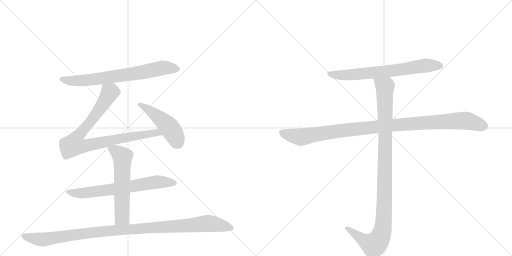
t = 0.00 s
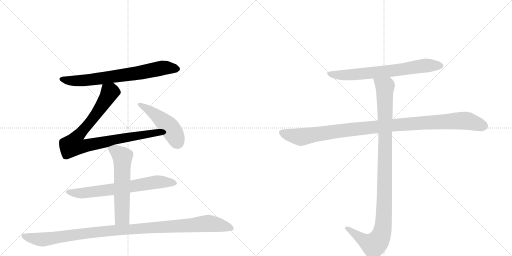
t = 1.64 s
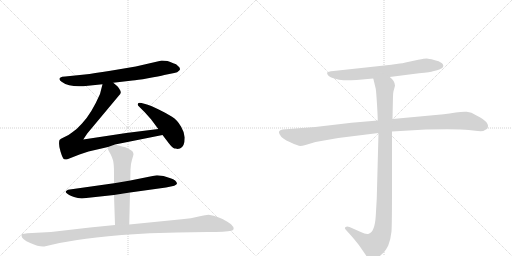
t = 3.29 s
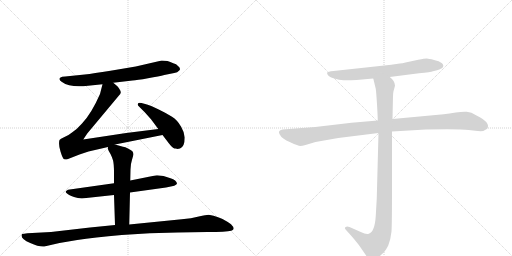
t = 4.93 s
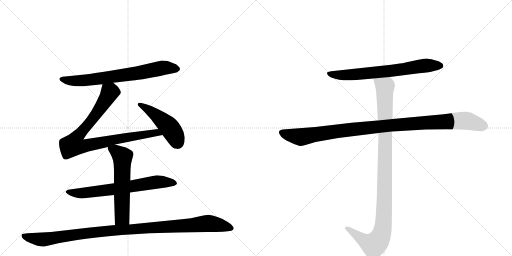
t = 6.58 s
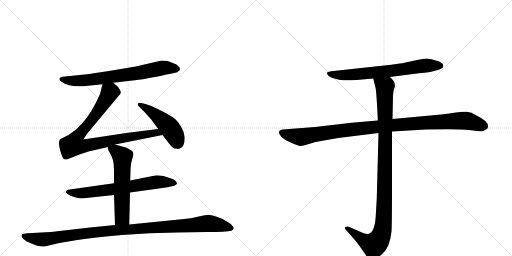
t = 8.22 s

The animated SVG that drew these frames (rendered in a browser with its animation timeline set to each time). Animation: 9 CSS @keyframes rules; one cycle of 8.22 s.

<svg version="1.1" viewBox="0 0 2048 1024" xmlns="http://www.w3.org/2000/svg">
  <g stroke="lightgray" stroke-dasharray="1,1" stroke-width="1" transform="scale(4, 4)">
    <line x1="0" y1="0" x2="256" y2="256"></line>
    <line x1="256" y1="0" x2="0" y2="256"></line>
    <line x1="128" y1="0" x2="128" y2="256"></line>
    <line x1="0" y1="128" x2="256" y2="128"></line>
    <line x1="256" y1="0" x2="512" y2="256"></line>
    <line x1="512" y1="0" x2="256" y2="256"></line>
    <line x1="384" y1="0" x2="384" y2="256"></line>
    <line x1="256" y1="128" x2="512" y2="128"></line>
  </g>
<g transform="scale(1, -1) translate(0, -850)">
   <style type="text/css">
    @keyframes keyframes0 {
      from {
       stroke: black;
       stroke-dashoffset: 722;
       stroke-width: 128;
       }
       70% {
       animation-timing-function: step-end;
       stroke: black;
       stroke-dashoffset: 0;
       stroke-width: 128;
       }
       to {
       stroke: black;
       stroke-width: 1024;
       }
       }
       #make-me-a-hanzi-animation-0 {
         animation: keyframes0 0.837565s both;
         animation-delay: 0.000000s;
         animation-timing-function: linear;
       }
    @keyframes keyframes1 {
      from {
       stroke: black;
       stroke-dashoffset: 898;
       stroke-width: 128;
       }
       75% {
       animation-timing-function: step-end;
       stroke: black;
       stroke-dashoffset: 0;
       stroke-width: 128;
       }
       to {
       stroke: black;
       stroke-width: 1024;
       }
       }
       #make-me-a-hanzi-animation-1 {
         animation: keyframes1 0.980794s both;
         animation-delay: 0.837565s;
         animation-timing-function: linear;
       }
    @keyframes keyframes2 {
      from {
       stroke: black;
       stroke-dashoffset: 475;
       stroke-width: 128;
       }
       61% {
       animation-timing-function: step-end;
       stroke: black;
       stroke-dashoffset: 0;
       stroke-width: 128;
       }
       to {
       stroke: black;
       stroke-width: 1024;
       }
       }
       #make-me-a-hanzi-animation-2 {
         animation: keyframes2 0.636556s both;
         animation-delay: 1.818359s;
         animation-timing-function: linear;
       }
    @keyframes keyframes3 {
      from {
       stroke: black;
       stroke-dashoffset: 689;
       stroke-width: 128;
       }
       69% {
       animation-timing-function: step-end;
       stroke: black;
       stroke-dashoffset: 0;
       stroke-width: 128;
       }
       to {
       stroke: black;
       stroke-width: 1024;
       }
       }
       #make-me-a-hanzi-animation-3 {
         animation: keyframes3 0.810710s both;
         animation-delay: 2.454915s;
         animation-timing-function: linear;
       }
    @keyframes keyframes4 {
      from {
       stroke: black;
       stroke-dashoffset: 588;
       stroke-width: 128;
       }
       66% {
       animation-timing-function: step-end;
       stroke: black;
       stroke-dashoffset: 0;
       stroke-width: 128;
       }
       to {
       stroke: black;
       stroke-width: 1024;
       }
       }
       #make-me-a-hanzi-animation-4 {
         animation: keyframes4 0.728516s both;
         animation-delay: 3.265625s;
         animation-timing-function: linear;
       }
    @keyframes keyframes5 {
      from {
       stroke: black;
       stroke-dashoffset: 1091;
       stroke-width: 128;
       }
       78% {
       animation-timing-function: step-end;
       stroke: black;
       stroke-dashoffset: 0;
       stroke-width: 128;
       }
       to {
       stroke: black;
       stroke-width: 1024;
       }
       }
       #make-me-a-hanzi-animation-5 {
         animation: keyframes5 1.137858s both;
         animation-delay: 3.994141s;
         animation-timing-function: linear;
       }
    @keyframes keyframes6 {
      from {
       stroke: black;
       stroke-dashoffset: 705;
       stroke-width: 128;
       }
       70% {
       animation-timing-function: step-end;
       stroke: black;
       stroke-dashoffset: 0;
       stroke-width: 128;
       }
       to {
       stroke: black;
       stroke-width: 1024;
       }
       }
       #make-me-a-hanzi-animation-6 {
         animation: keyframes6 0.823730s both;
         animation-delay: 5.131999s;
         animation-timing-function: linear;
       }
    @keyframes keyframes7 {
      from {
       stroke: black;
       stroke-dashoffset: 1076;
       stroke-width: 128;
       }
       78% {
       animation-timing-function: step-end;
       stroke: black;
       stroke-dashoffset: 0;
       stroke-width: 128;
       }
       to {
       stroke: black;
       stroke-width: 1024;
       }
       }
       #make-me-a-hanzi-animation-7 {
         animation: keyframes7 1.125651s both;
         animation-delay: 5.955729s;
         animation-timing-function: linear;
       }
    @keyframes keyframes8 {
      from {
       stroke: black;
       stroke-dashoffset: 1072;
       stroke-width: 128;
       }
       78% {
       animation-timing-function: step-end;
       stroke: black;
       stroke-dashoffset: 0;
       stroke-width: 128;
       }
       to {
       stroke: black;
       stroke-width: 1024;
       }
       }
       #make-me-a-hanzi-animation-8 {
         animation: keyframes8 1.122396s both;
         animation-delay: 7.081380s;
         animation-timing-function: linear;
       }
</style>
<path d="M 453 519 L 530 528 Q 547 529 592 537 Q 638 545 657 550 L 697 558 Q 710 560 717 568 Q 725 576 712 586 Q 706 594 693 597 Q 681 603 670 606 L 647 608 L 543 584 L 442 567 Q 373 556 339 552 L 261 544 Q 246 544 242 540 Q 231 533 248 522 Q 281 498 352 507 L 410 513 L 453 519 Z" fill="lightgray"></path> 
<path d="M 460 272 L 650 310 C 679 316 663 338 633 334 L 505 318 L 333 292 L 349 316 L 475 467 Q 483 474 483 480 Q 484 485 477 495 Q 474 503 453 519 C 430 538 417 542 410 513 L 400 474 Q 366 396 328 356 Q 308 333 288 320 Q 271 306 256 301 Q 241 295 238 290 Q 233 273 242 244 Q 251 214 257 213 Q 258 212 267 212 L 318 232 L 354 244 L 432 262 L 460 272 Z" fill="lightgray"></path> 
<path d="M 650 310 L 676 276 Q 690 258 698 256 Q 707 257 710 254 L 720 256 Q 739 264 739 300 Q 737 322 724 344 Q 709 370 688 383 Q 668 396 635 412 Q 603 428 588 432 L 566 438 Q 557 440 554 438 Q 547 432 556 424 L 579 401 L 604 373 L 633 334 L 650 310 Z" fill="lightgray"></path> 
<path d="M 520 80 L 664 100 Q 708 107 708 116 Q 706 129 682 137 L 654 146 L 628 149 Q 620 149 576 139 L 521 128 L 456 117 L 272 91 Q 264 86 263 84 Q 262 82 267 77 Q 272 71 296 62 Q 320 53 345 58 L 456 70 L 520 80 Z" fill="lightgray"></path> 
<path d="M 517 -48 L 520 80 L 521 128 L 522 172 Q 522 193 528 211 L 534 232 Q 534 246 519 252 L 508 258 Q 503 261 492 263 L 460 272 C 431 280 431 280 432 262 L 431 257 Q 430 257 435 246 L 442 234 Q 448 222 452 209 Q 456 195 456 158 L 456 117 L 456 70 L 460 -50 C 461 -80 516 -78 517 -48 Z" fill="lightgray"></path> 
<path d="M 177 -136 L 238 -122 L 309 -110 Q 374 -100 487 -90 Q 600 -80 709 -80 L 829 -78 Q 905 -78 925 -73 Q 945 -68 924 -47 Q 909 -36 890 -26 Q 857 -12 849 -12 L 835 -9 Q 825 -9 795 -16 Q 766 -24 727 -27 L 517 -48 L 460 -50 L 360 -60 L 204 -78 L 110 -83 Q 93 -85 89 -86 Q 86 -87 86 -92 Q 86 -107 121 -122 Q 156 -138 177 -136 Z" fill="lightgray"></path> 
<path d="M 1559 542 L 1676 557 Q 1724 562 1732 565 L 1748 569 Q 1756 570 1769 578 Q 1778 588 1768 597 Q 1757 606 1736 610 Q 1715 616 1707 616 Q 1699 616 1673 611 L 1622 600 Q 1609 597 1599 596 L 1565 591 L 1334 566 Q 1311 564 1309 560 Q 1307 555 1312 549 Q 1317 542 1337 536 Q 1357 529 1374 529 Q 1391 528 1426 530 L 1493 536 L 1559 542 Z" fill="lightgray"></path> 
<path d="M 1511 368 L 1406 359 L 1261 342 L 1130 332 Q 1109 328 1119 312 Q 1127 295 1161 281 Q 1194 266 1201 266 Q 1208 266 1222 270 L 1262 282 L 1353 298 L 1514 318 L 1568 324 L 1703 332 Q 1836 335 1875 330 Q 1914 324 1933 326 L 1949 335 Q 1964 360 1906 388 Q 1885 402 1867 403 Q 1848 404 1823 400 Q 1797 395 1775 393 L 1570 374 L 1511 368 Z" fill="lightgray"></path> 
<path d="M 1493 536 L 1503 495 Q 1505 482 1508 433 Q 1511 383 1511 368 L 1514 318 L 1507 56 L 1503 -14 Q 1499 -78 1475 -85 Q 1464 -88 1443 -78 L 1398 -58 Q 1387 -54 1383 -58 Q 1375 -61 1385 -71 L 1404 -92 Q 1431 -123 1441 -138 L 1463 -170 Q 1470 -182 1476 -186 Q 1482 -193 1488 -194 Q 1494 -196 1514 -179 Q 1533 -162 1539 -155 Q 1544 -149 1553 -132 Q 1563 -106 1566 -76 Q 1568 -46 1568 94 L 1568 324 L 1570 374 L 1572 466 Q 1572 477 1574 485 L 1580 507 Q 1580 526 1559 542 C 1539 565 1486 565 1493 536 Z" fill="lightgray"></path> 
      <clipPath id="make-me-a-hanzi-clip-0">
      <path d="M 453 519 L 530 528 Q 547 529 592 537 Q 638 545 657 550 L 697 558 Q 710 560 717 568 Q 725 576 712 586 Q 706 594 693 597 Q 681 603 670 606 L 647 608 L 543 584 L 442 567 Q 373 556 339 552 L 261 544 Q 246 544 242 540 Q 231 533 248 522 Q 281 498 352 507 L 410 513 L 453 519 Z" fill="lightgray"></path>
      </clipPath>
      <path clip-path="url(#make-me-a-hanzi-clip-0)" d="M 248 532 L 340 528 L 544 556 L 650 579 L 709 575 " fill="none" id="make-me-a-hanzi-animation-0" stroke-dasharray="594 1188" stroke-linecap="round"></path>

      <clipPath id="make-me-a-hanzi-clip-1">
      <path d="M 460 272 L 650 310 C 679 316 663 338 633 334 L 505 318 L 333 292 L 349 316 L 475 467 Q 483 474 483 480 Q 484 485 477 495 Q 474 503 453 519 C 430 538 417 542 410 513 L 400 474 Q 366 396 328 356 Q 308 333 288 320 Q 271 306 256 301 Q 241 295 238 290 Q 233 273 242 244 Q 251 214 257 213 Q 258 212 267 212 L 318 232 L 354 244 L 432 262 L 460 272 Z" fill="lightgray"></path>
      </clipPath>
      <path clip-path="url(#make-me-a-hanzi-clip-1)" d="M 419 504 L 439 481 L 435 472 L 385 394 L 308 302 L 294 271 L 327 264 L 557 309 L 625 319 L 642 313 " fill="none" id="make-me-a-hanzi-animation-1" stroke-dasharray="770 1540" stroke-linecap="round"></path>

      <clipPath id="make-me-a-hanzi-clip-2">
      <path d="M 650 310 L 676 276 Q 690 258 698 256 Q 707 257 710 254 L 720 256 Q 739 264 739 300 Q 737 322 724 344 Q 709 370 688 383 Q 668 396 635 412 Q 603 428 588 432 L 566 438 Q 557 440 554 438 Q 547 432 556 424 L 579 401 L 604 373 L 633 334 L 650 310 Z" fill="lightgray"></path>
      </clipPath>
      <path clip-path="url(#make-me-a-hanzi-clip-2)" d="M 560 432 L 618 394 L 676 343 L 710 279 " fill="none" id="make-me-a-hanzi-animation-2" stroke-dasharray="347 694" stroke-linecap="round"></path>

      <clipPath id="make-me-a-hanzi-clip-3">
      <path d="M 520 80 L 664 100 Q 708 107 708 116 Q 706 129 682 137 L 654 146 L 628 149 Q 620 149 576 139 L 521 128 L 456 117 L 272 91 Q 264 86 263 84 Q 262 82 267 77 Q 272 71 296 62 Q 320 53 345 58 L 456 70 L 520 80 Z" fill="lightgray"></path>
      </clipPath>
      <path clip-path="url(#make-me-a-hanzi-clip-3)" d="M 271 84 L 327 77 L 628 122 L 700 117 " fill="none" id="make-me-a-hanzi-animation-3" stroke-dasharray="561 1122" stroke-linecap="round"></path>

      <clipPath id="make-me-a-hanzi-clip-4">
      <path d="M 517 -48 L 520 80 L 521 128 L 522 172 Q 522 193 528 211 L 534 232 Q 534 246 519 252 L 508 258 Q 503 261 492 263 L 460 272 C 431 280 431 280 432 262 L 431 257 Q 430 257 435 246 L 442 234 Q 448 222 452 209 Q 456 195 456 158 L 456 117 L 456 70 L 460 -50 C 461 -80 516 -78 517 -48 Z" fill="lightgray"></path>
      </clipPath>
      <path clip-path="url(#make-me-a-hanzi-clip-4)" d="M 442 258 L 490 222 L 488 -20 L 467 -42 " fill="none" id="make-me-a-hanzi-animation-4" stroke-dasharray="460 920" stroke-linecap="round"></path>

      <clipPath id="make-me-a-hanzi-clip-5">
      <path d="M 177 -136 L 238 -122 L 309 -110 Q 374 -100 487 -90 Q 600 -80 709 -80 L 829 -78 Q 905 -78 925 -73 Q 945 -68 924 -47 Q 909 -36 890 -26 Q 857 -12 849 -12 L 835 -9 Q 825 -9 795 -16 Q 766 -24 727 -27 L 517 -48 L 460 -50 L 360 -60 L 204 -78 L 110 -83 Q 93 -85 89 -86 Q 86 -87 86 -92 Q 86 -107 121 -122 Q 156 -138 177 -136 Z" fill="lightgray"></path>
      </clipPath>
      <path clip-path="url(#make-me-a-hanzi-clip-5)" d="M 94 -92 L 119 -101 L 178 -108 L 412 -75 L 825 -44 L 922 -60 " fill="none" id="make-me-a-hanzi-animation-5" stroke-dasharray="963 1926" stroke-linecap="round"></path>

      <clipPath id="make-me-a-hanzi-clip-6">
      <path d="M 1559 542 L 1676 557 Q 1724 562 1732 565 L 1748 569 Q 1756 570 1769 578 Q 1778 588 1768 597 Q 1757 606 1736 610 Q 1715 616 1707 616 Q 1699 616 1673 611 L 1622 600 Q 1609 597 1599 596 L 1565 591 L 1334 566 Q 1311 564 1309 560 Q 1307 555 1312 549 Q 1317 542 1337 536 Q 1357 529 1374 529 Q 1391 528 1426 530 L 1493 536 L 1559 542 Z" fill="lightgray"></path>
      </clipPath>
      <path clip-path="url(#make-me-a-hanzi-clip-6)" d="M 1315 556 L 1389 550 L 1593 570 L 1709 589 L 1761 587 " fill="none" id="make-me-a-hanzi-animation-6" stroke-dasharray="577 1154" stroke-linecap="round"></path>

      <clipPath id="make-me-a-hanzi-clip-7">
      <path d="M 1511 368 L 1406 359 L 1261 342 L 1130 332 Q 1109 328 1119 312 Q 1127 295 1161 281 Q 1194 266 1201 266 Q 1208 266 1222 270 L 1262 282 L 1353 298 L 1514 318 L 1568 324 L 1703 332 Q 1836 335 1875 330 Q 1914 324 1933 326 L 1949 335 Q 1964 360 1906 388 Q 1885 402 1867 403 Q 1848 404 1823 400 Q 1797 395 1775 393 L 1570 374 L 1511 368 Z" fill="lightgray"></path>
      </clipPath>
      <path clip-path="url(#make-me-a-hanzi-clip-7)" d="M 1128 320 L 1208 302 L 1550 348 L 1849 368 L 1873 366 L 1939 344 " fill="none" id="make-me-a-hanzi-animation-7" stroke-dasharray="948 1896" stroke-linecap="round"></path>

      <clipPath id="make-me-a-hanzi-clip-8">
      <path d="M 1493 536 L 1503 495 Q 1505 482 1508 433 Q 1511 383 1511 368 L 1514 318 L 1507 56 L 1503 -14 Q 1499 -78 1475 -85 Q 1464 -88 1443 -78 L 1398 -58 Q 1387 -54 1383 -58 Q 1375 -61 1385 -71 L 1404 -92 Q 1431 -123 1441 -138 L 1463 -170 Q 1470 -182 1476 -186 Q 1482 -193 1488 -194 Q 1494 -196 1514 -179 Q 1533 -162 1539 -155 Q 1544 -149 1553 -132 Q 1563 -106 1566 -76 Q 1568 -46 1568 94 L 1568 324 L 1570 374 L 1572 466 Q 1572 477 1574 485 L 1580 507 Q 1580 526 1559 542 C 1539 565 1486 565 1493 536 Z" fill="lightgray"></path>
      </clipPath>
      <path clip-path="url(#make-me-a-hanzi-clip-8)" d="M 1500 531 L 1540 500 L 1539 58 L 1530 -71 L 1520 -101 L 1495 -130 L 1451 -109 L 1391 -63 " fill="none" id="make-me-a-hanzi-animation-8" stroke-dasharray="944 1888" stroke-linecap="round"></path>

</g>
</svg>
